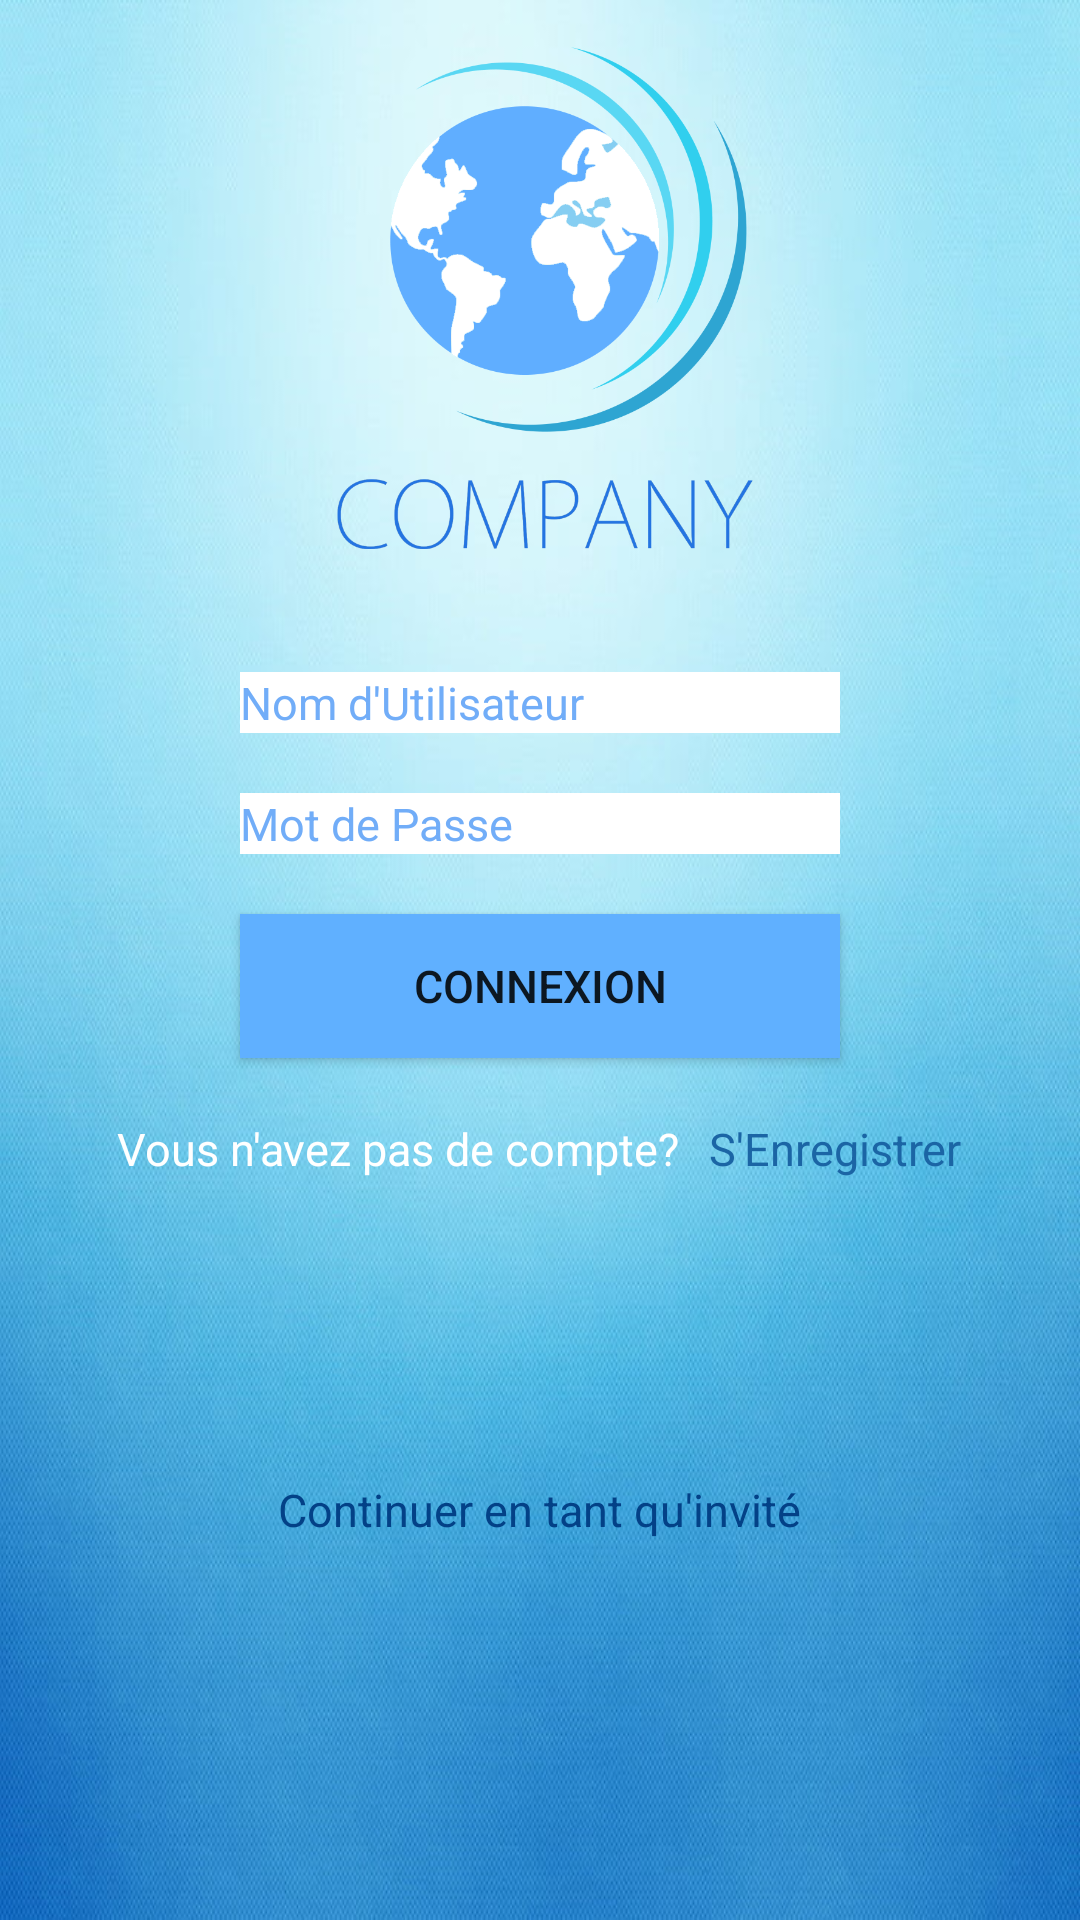

Reconstruct the res/layout file that produces this screen, plus the resources it refers to.
<!-- AndroidManifest.xml: application theme Theme.CAIM -->
<!-- res/layout/activity_login.xml -->
<?xml version="1.0" encoding="utf-8"?>
<android.widget.RelativeLayout xmlns:android="http://schemas.android.com/apk/res/android"
    xmlns:app="http://schemas.android.com/apk/res-auto"
    xmlns:tools="http://schemas.android.com/tools"
    android:layout_width="match_parent"
    android:layout_height="match_parent"
    android:background="@drawable/bg_1"
    tools:context=".Login">

    <ImageView
        android:id="@+id/imageView2"
        android:layout_width="197dp"
        android:layout_height="194dp"
        android:layout_centerHorizontal="true"
        app:srcCompat="@drawable/logo" />

    <EditText
        android:id="@+id/editText_User"
        android:layout_width="200sp"
        android:layout_height="wrap_content"
        android:ems="10"
        android:inputType="textPersonName"
        android:hint="Nom d'Utilisateur"
        android:textColorHint="#71ADF8"
        android:textSize="15sp"
        android:layout_below="@+id/imageView2"
        android:background="@color/white"
        android:layout_centerHorizontal="true"
        android:drawableLeft="@drawable/ic_baseline_person_24"
        android:layout_marginTop="30sp"/>

    <EditText
        android:id="@+id/editText_PasswordConnexion"
        android:layout_width="200sp"
        android:layout_height="wrap_content"
        android:ems="10"
        android:inputType="textPassword"
        android:background="@color/white"
        android:layout_below="@+id/editText_User"
        android:layout_centerHorizontal="true"
        android:layout_marginTop="20sp"
        android:hint="Mot de Passe"
        android:textColorHint="#71ADF8"
        android:textSize="15sp"
        android:drawableLeft="@drawable/ic_baseline_lock_24"/>

    <Button
        android:id="@+id/button_Connexion"
        android:layout_width="200sp"
        android:layout_height="wrap_content"
        android:layout_below="@+id/editText_PasswordConnexion"
        android:layout_centerHorizontal="true"
        android:layout_marginTop="20sp"
        android:background="#71ADF8"
        android:onClick="Login"
        android:text="Connexion"
        android:textSize="15sp"
        app:backgroundTint="#60B0FF" />

    <LinearLayout
        android:id="@+id/lyt"
        android:layout_width="wrap_content"
        android:layout_height="wrap_content"
        android:orientation="horizontal"
        android:layout_marginTop="20sp"
        android:layout_below="@+id/button_Connexion"
        android:layout_centerHorizontal="true">

        <TextView
            android:id="@+id/textView2"
            android:layout_width="wrap_content"
            android:layout_height="wrap_content"
            android:text="Vous n'avez pas de compte?"
            android:textColor="#FFFFFF"
            android:textSize="15sp" />

        <TextView
            android:id="@+id/textView_Enregistrement"
            android:layout_width="wrap_content"
            android:layout_height="wrap_content"
            android:layout_marginLeft="10sp"
            android:layout_weight="1"
            android:onClick="goToSubscribe"
            android:text="S'Enregistrer"
            android:textColor="#1B65A5"
            android:textSize="15sp" />

    </LinearLayout>

    <LinearLayout
        android:layout_width="wrap_content"
        android:layout_height="wrap_content"
        android:orientation="horizontal"
        android:layout_marginTop="100sp"
        android:layout_below="@+id/lyt"
        android:layout_centerHorizontal="true">

        <TextView
            android:id="@+id/gust"
            android:layout_width="wrap_content"
            android:layout_height="wrap_content"
            android:text="Continuer en tant qu'invité"
            android:textColor="#034187"
            android:textSize="15sp"
            android:onClick="goToMainPage"/>


    </LinearLayout>


</android.widget.RelativeLayout>
<!-- resources referenced by this layout -->
<resources>
  <!-- drawable bg_1: jpg bitmap (drawable, 60518 bytes) -->
  <!-- drawable logo: png bitmap (drawable, 129060 bytes) -->
  <style name="Theme.CAIM" parent="Theme.MaterialComponents.DayNight.DarkActionBar">
          
          <item name="colorPrimary">@color/purple_500</item>
          <item name="colorPrimaryVariant">@color/purple_700</item>
          <item name="colorOnPrimary">@color/white</item>
          
          <item name="colorSecondary">@color/teal_200</item>
          <item name="colorSecondaryVariant">@color/teal_700</item>
          <item name="colorOnSecondary">@color/black</item>
          
          <item name="android:statusBarColor" tools:targetApi="l">?attr/colorPrimaryVariant</item>
          
      </style>
  <!-- not gathered from this repository: default colours our renderer supplied (Android Studio template values) -->
  <color name="purple_500">#FF6200EE</color>
  <color name="purple_700">#FF3700B3</color>
  <color name="teal_200">#FF03DAC5</color>
  <color name="teal_700">#FF018786</color>
  <color name="black">#FF000000</color>
  <color name="white">#FFFFFFFF</color>
</resources>
